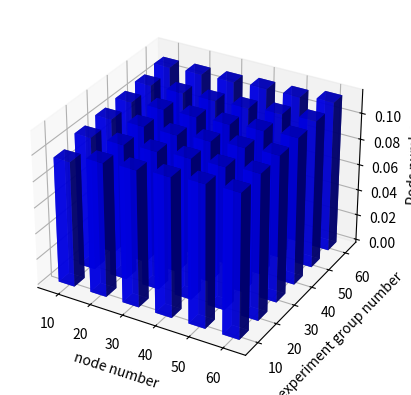

Write Python code to recreate this figure.
# -*- coding: utf-8 -*-
"""
Created on Sun Apr  4 13:56:09 2021

[redacted]
"""

from mpl_toolkits.mplot3d import Axes3D

import matplotlib.pyplot as plt

import numpy as np

#设置x轴取值
xedges = np.array([10,20,30,40,50,60,70])
#设置y轴取值
yedges = np.array([10,20,30,40,50,60,70])
#设置X,Y对应点的值。即原始数据。
hist =np.array( [[0.0964,0.1024,0.1043,0.1057,0.1072,0.1100],
[0.1027,0.1039,0.1057,0.1069,0.1078,0.1109],
[0.1046,0.1059,0.1061,0.1079,0.1085,0.1114],
[0.1068,0.1079,0.1084,0.1091,0.1096,0.1127],
[0.1091,0.1089,0.1107,0.1112,0.1118,0.1131],
[0.1102,0.1113,0.1121,0.1129,0.1133,0.1157]])

#生成图表对象。
fig = plt.figure()
#生成子图对象，类型为3d
ax = fig.add_subplot(111,projection='3d')

#设置作图点的坐标
xpos, ypos = np.meshgrid(xedges[:-1]-2.5 , yedges[:-1]-2.5 )
xpos = xpos.flatten('F')
ypos = ypos.flatten('F')
zpos = np.zeros_like(xpos)


#设置柱形图大小
dx =5 * np.ones_like(zpos)
dy = dx.copy()
dz = hist.flatten()

#设置坐标轴标签
ax.set_xlabel('node number')
ax.set_ylabel('experiment group number')
ax.set_zlabel('Pods number')

ax.bar3d(xpos, ypos, zpos, dx, dy, dz,color='b',zsort='average',alpha=0.8)

plt.show()

